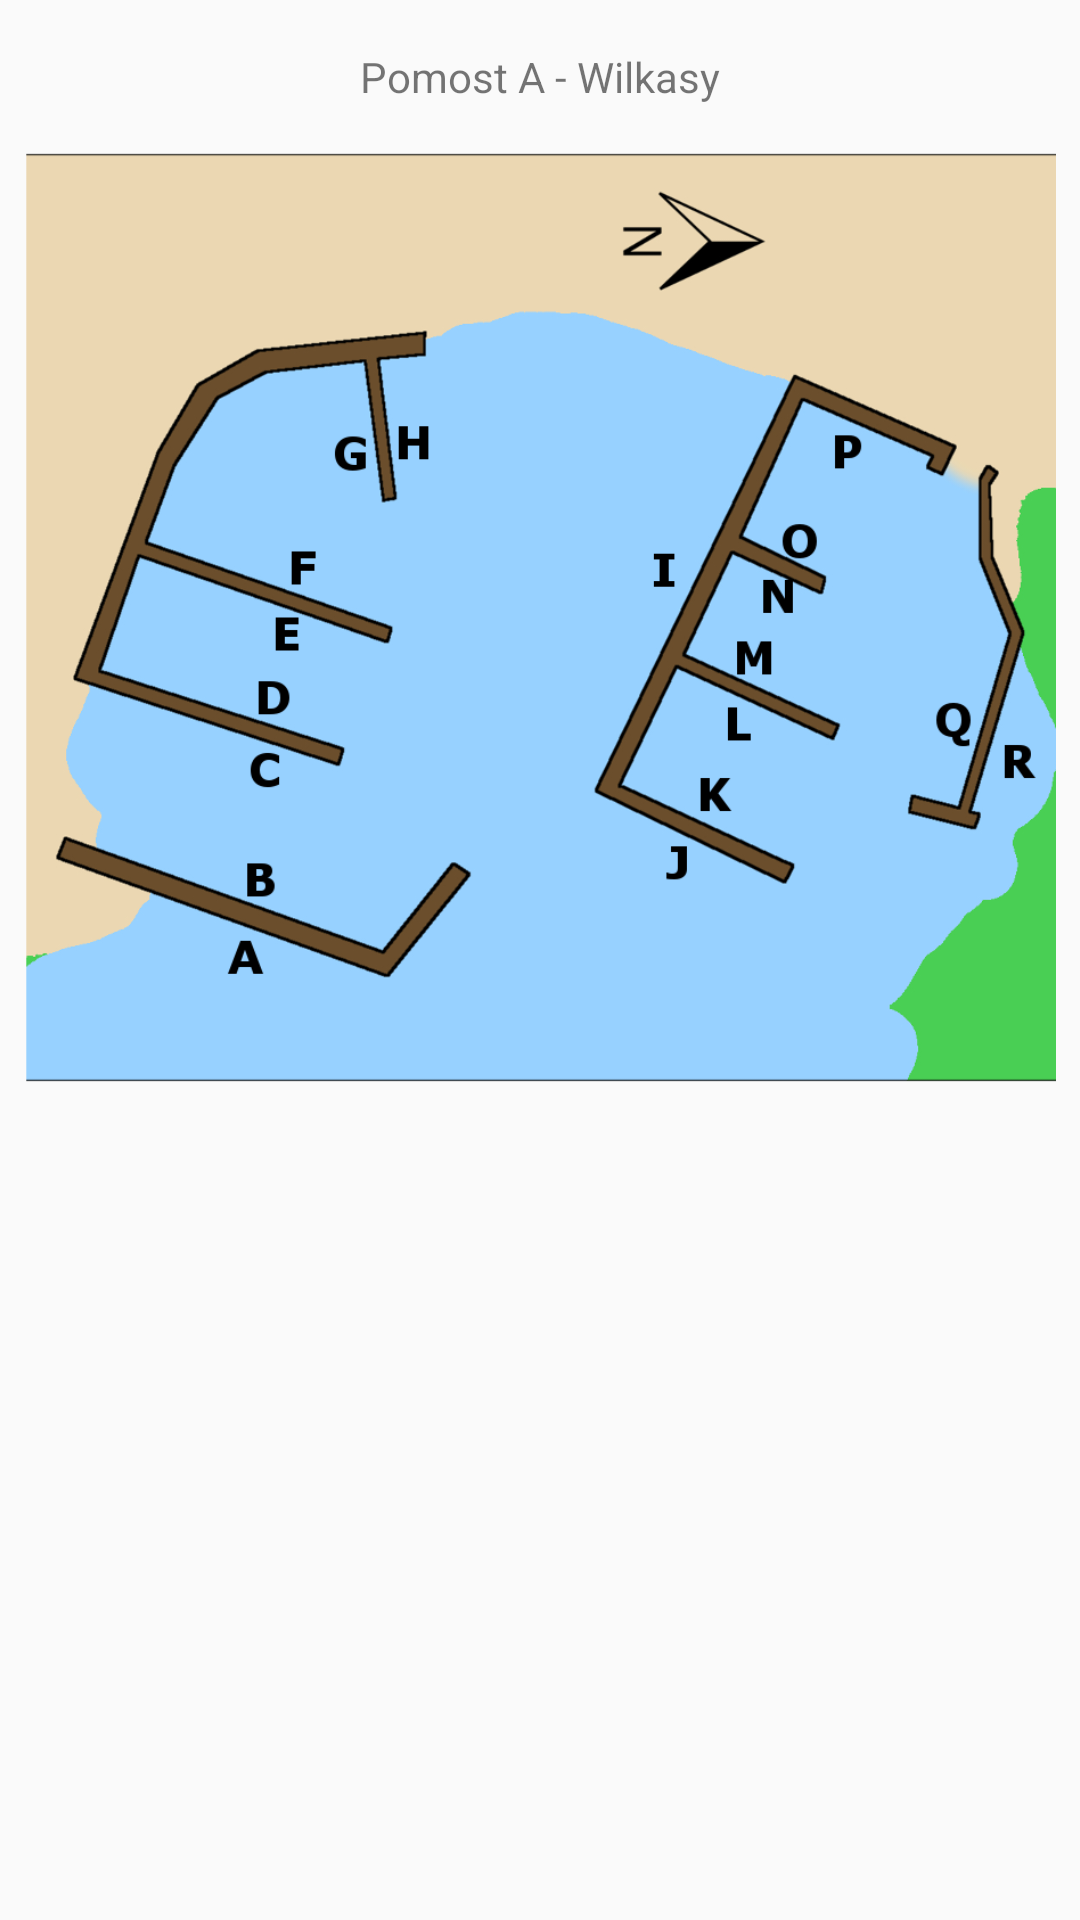

Reconstruct the res/layout file that produces this screen, plus the resources it refers to.
<!-- AndroidManifest.xml: application theme AppTheme -->
<!-- res/layout/activity_choose_quay.xml -->
<?xml version="1.0" encoding="utf-8"?>
<androidx.constraintlayout.widget.ConstraintLayout xmlns:android="http://schemas.android.com/apk/res/android"
    xmlns:app="http://schemas.android.com/apk/res-auto"
    xmlns:tools="http://schemas.android.com/tools"
    android:layout_width="match_parent"
    android:layout_height="match_parent"
    tools:context=".view.ChooseQuayActivity">


    <TextView
        android:id="@+id/textViewChooseQuay"
        android:layout_width="wrap_content"
        android:layout_height="wrap_content"
        android:layout_marginStart="8dp"
        android:layout_marginTop="16dp"
        android:layout_marginEnd="8dp"
        android:text="Pomost A - Wilkasy"
        app:layout_constraintEnd_toEndOf="parent"
        app:layout_constraintStart_toStartOf="parent"
        app:layout_constraintTop_toTopOf="parent" />

    <ImageView
        android:id="@+id/imageView"
        android:layout_width="match_parent"
        android:layout_height="wrap_content"
        android:layout_marginStart="8dp"
        android:layout_marginTop="16dp"

        android:layout_marginEnd="8dp"
        android:adjustViewBounds="true"

        android:minWidth="200dp"
        android:minHeight="200dp"
        android:scaleType="fitXY"
        android:src="@drawable/wilkasy_piers_letters"
        app:layout_constraintEnd_toEndOf="parent"
        app:layout_constraintStart_toStartOf="parent"
        app:layout_constraintTop_toBottomOf="@+id/textViewChooseQuay" />

    <GridView
        android:id="@+id/gridViewChooseQuay"
        android:layout_width="match_parent"
        android:layout_height="wrap_content"

        android:gravity="center"
        android:columnWidth="100dp"
        android:numColumns="auto_fit"
        android:verticalSpacing="24dp"
        android:horizontalSpacing="10dp"
        android:stretchMode="spacingWidthUniform"

        android:layout_marginStart="8dp"
        android:layout_marginTop="8dp"
        android:layout_marginEnd="8dp"
        app:layout_constraintEnd_toEndOf="parent"
        app:layout_constraintStart_toStartOf="parent"
        app:layout_constraintTop_toBottomOf="@+id/imageView" />


</androidx.constraintlayout.widget.ConstraintLayout>
<!-- resources referenced by this layout -->
<resources>
  <!-- drawable wilkasy_piers_letters: png bitmap (drawable, 165446 bytes) -->
  <style name="AppTheme" parent="Theme.AppCompat.Light.DarkActionBar">
          
          <item name="colorPrimary">@color/colorPrimary</item>
          <item name="colorPrimaryDark">@color/colorPrimaryDark</item>
          <item name="colorAccent">@color/colorAccent</item>
      </style>
  <!-- not gathered from this repository: default colours our renderer supplied (Android Studio template values) -->
  <color name="colorPrimary">#FF6200EE</color>
  <color name="colorPrimaryDark">#FF3700B3</color>
  <color name="colorAccent">#FF03DAC5</color>
</resources>
